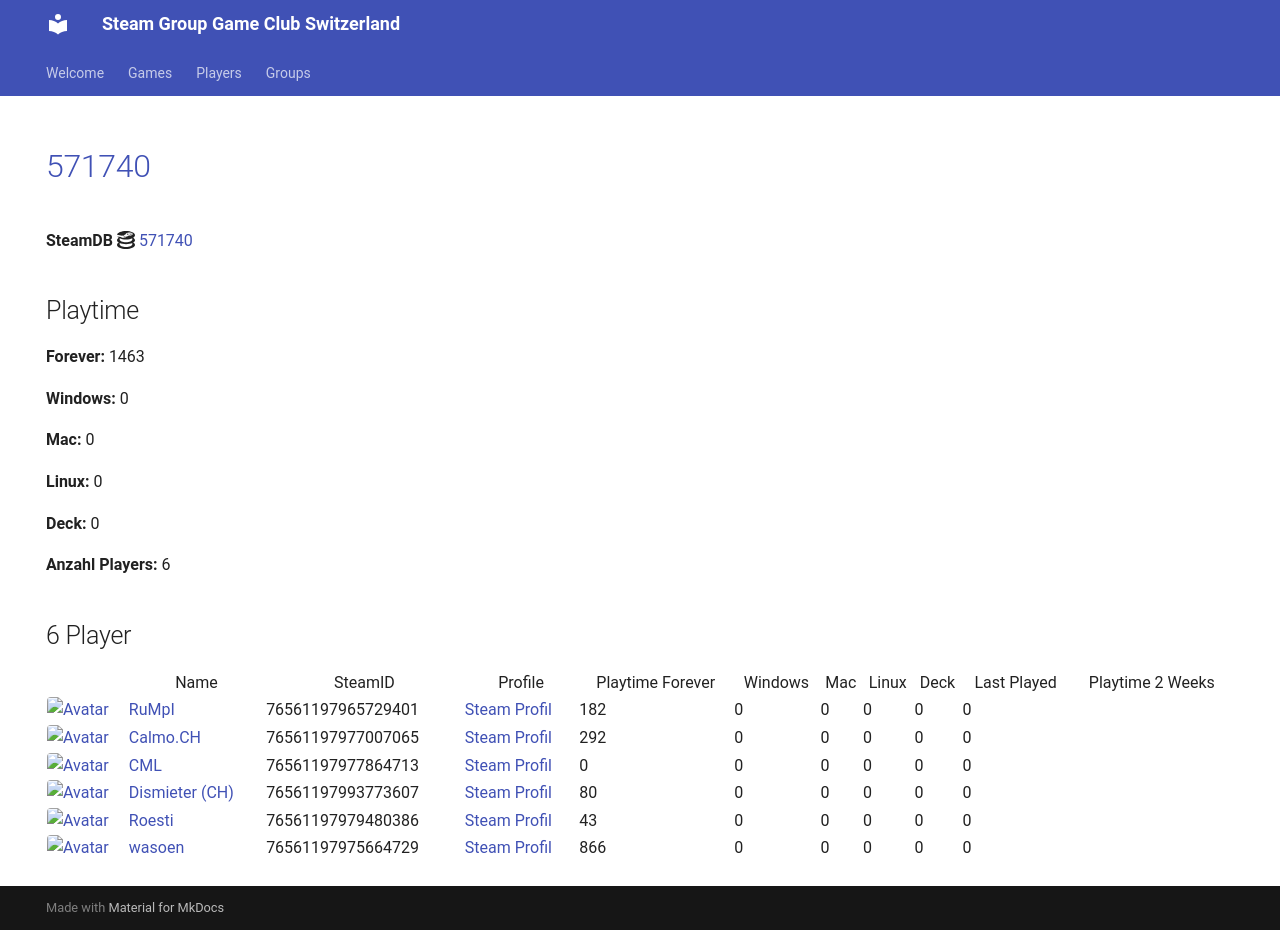

repository: Game-Club-Switzerland/steam.gameclub.ch · page: game/571740/index.html · generator: mkdocs

---
hide:
  - navigation
  - toc
---
# <a href="https://store.steampowered.com/app/571740">571740</a>

**SteamDB :simple-steamdb:** <a href="https://steamdb.info/app/571740">571740</a>

## Playtime

**Forever:** 1463

**Windows:** 0

**Mac:** 0

**Linux:** 0

**Deck:** 0

**Anzahl Players:** 6
## 6 Player

<table id="charts-table" class="display" style="width:100%">
            <thead>
                <tr>
                    <th></th>
                    <th>Name</th>
                    <th>SteamID</th>
                    <th>Profile</th>
                    <th>Playtime Forever</th>
                    <th>Windows</th>
                    <th>Mac</th>
                    <th>Linux</th>
                    <th>Deck</th>
                    <th>Last Played</th>
                    <th>Playtime 2 Weeks</th>
                </tr>
            </thead>
            <tbody>
        <tr>
<td><a href="/player/76561197965729401" target="_blank" title="RuMpI"><img src="https://avatars.steamstatic.com/3f006227f5d26fb37941b0a23adb7fafc72530ad_full.jpg" alt="Avatar" style="width:48px;height:48px;border-radius:4px;"></a></td><td><a href="/player/76561197965729401" target="_blank" title="RuMpI">RuMpI</a></td><td>76561197965729401</td><td><a href="https://steamcommunity.com/profiles/76561197965729401/" target="_blank">Steam Profil</a></td><td>182</td><td>0</td><td>0</td><td>0</td><td>0</td><td>0</td><td></td></tr>
<tr>
<td><a href="/player/76561197977864713" target="_blank" title="CML"><img src="https://avatars.steamstatic.com/a52dfe7d3ee19120d8b9b8722f269d6aeb35bd93_full.jpg" alt="Avatar" style="width:48px;height:48px;border-radius:4px;"></a></td><td><a href="/player/76561197977864713" target="_blank" title="CML">CML</a></td><td>76561197977864713</td><td><a href="https://steamcommunity.com/profiles/76561197977864713/" target="_blank">Steam Profil</a></td><td>0</td><td>0</td><td>0</td><td>0</td><td>0</td><td>0</td><td></td></tr>
<tr>
<td><a href="/player/76561197993773607" target="_blank" title="Dismieter (CH)"><img src="https://avatars.steamstatic.com/d83d70483792572cace3586b41ad5ed65779d2d6_full.jpg" alt="Avatar" style="width:48px;height:48px;border-radius:4px;"></a></td><td><a href="/player/76561197993773607" target="_blank" title="Dismieter (CH)">Dismieter (CH)</a></td><td>76561197993773607</td><td><a href="https://steamcommunity.com/profiles/76561197993773607/" target="_blank">Steam Profil</a></td><td>80</td><td>0</td><td>0</td><td>0</td><td>0</td><td>0</td><td></td></tr>
<tr>
<td><a href="/player/76561197979480386" target="_blank" title="Roesti"><img src="https://avatars.steamstatic.com/d11c33497819af95e1c7f16ea77362f87b76117d_full.jpg" alt="Avatar" style="width:48px;height:48px;border-radius:4px;"></a></td><td><a href="/player/76561197979480386" target="_blank" title="Roesti">Roesti</a></td><td>76561197979480386</td><td><a href="https://steamcommunity.com/profiles/76561197979480386/" target="_blank">Steam Profil</a></td><td>43</td><td>0</td><td>0</td><td>0</td><td>0</td><td>0</td><td></td></tr>
<tr>
<td><a href="/player/76561197975664729" target="_blank" title="wasoen"><img src="https://avatars.steamstatic.com/8ee1103f621f0eae96cb5008ec3253703ac256ae_full.jpg" alt="Avatar" style="width:48px;height:48px;border-radius:4px;"></a></td><td><a href="/player/76561197975664729" target="_blank" title="wasoen">wasoen</a></td><td>76561197975664729</td><td><a href="https://steamcommunity.com/id/wasoen/" target="_blank">Steam Profil</a></td><td>866</td><td>0</td><td>0</td><td>0</td><td>0</td><td>0</td><td></td></tr>
<tr>
<td><a href="/player/76561197977007065" target="_blank" title="Calmo.CH"><img src="https://avatars.steamstatic.com/d5f87817aa0e703dfdb751872ff2545763312145_full.jpg" alt="Avatar" style="width:48px;height:48px;border-radius:4px;"></a></td><td><a href="/player/76561197977007065" target="_blank" title="Calmo.CH">Calmo.CH</a></td><td>76561197977007065</td><td><a href="https://steamcommunity.com/profiles/76561197977007065/" target="_blank">Steam Profil</a></td><td>292</td><td>0</td><td>0</td><td>0</td><td>0</td><td>0</td><td></td></tr>
</tbody>
</table>
